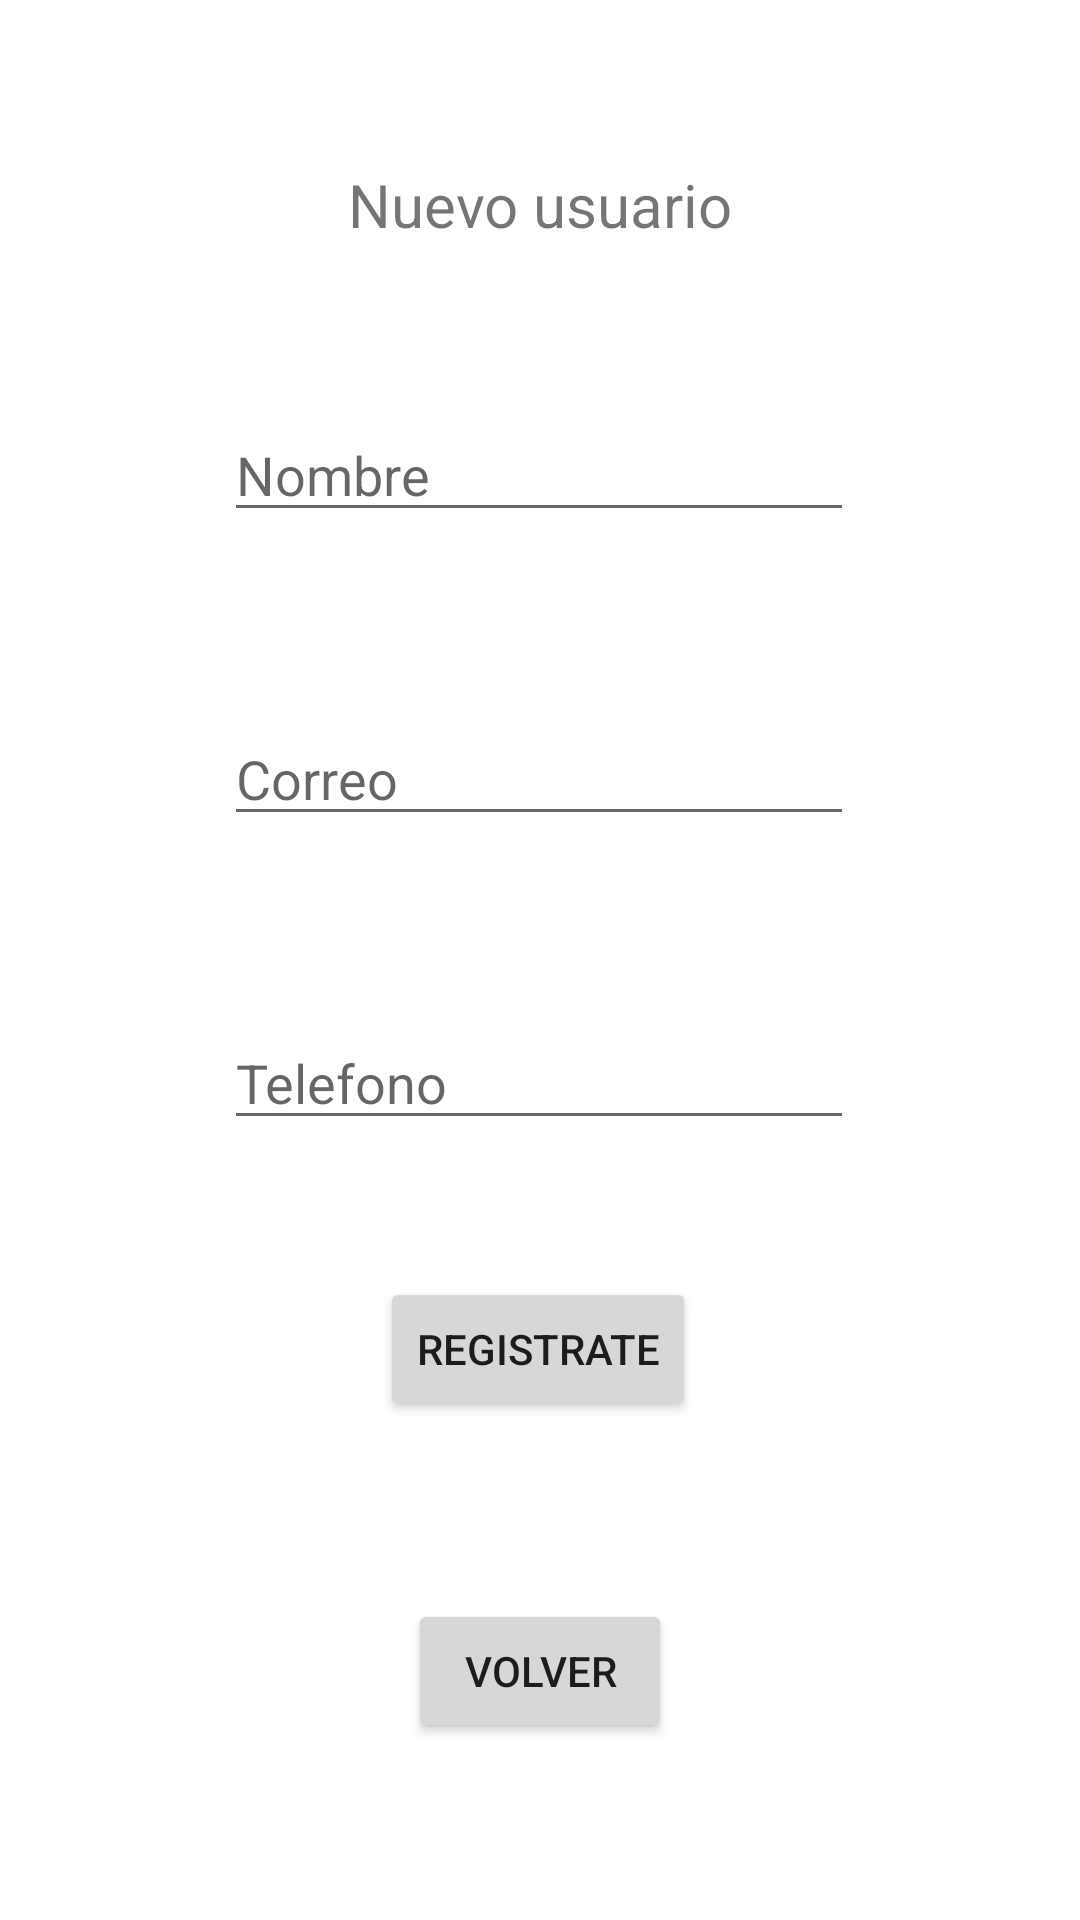

This screen was rendered from an Android layout file. Write that file and the resources it references.
<!-- AndroidManifest.xml: application theme Theme.PruebaFurgonapp -->
<!-- res/layout/activity_registro.xml -->
<?xml version="1.0" encoding="utf-8"?>
<androidx.constraintlayout.widget.ConstraintLayout xmlns:android="http://schemas.android.com/apk/res/android"
    xmlns:app="http://schemas.android.com/apk/res-auto"
    xmlns:tools="http://schemas.android.com/tools"
    android:layout_width="match_parent"
    android:layout_height="match_parent"
    tools:context=".registroActivity">

    <EditText
        android:id="@+id/etNombre"
        android:layout_width="wrap_content"
        android:layout_height="wrap_content"
        android:layout_marginTop="136dp"
        android:ems="10"
        android:gravity="start|top"
        android:hint="@string/et_nombre"
        android:inputType="textMultiLine"
        app:layout_constraintEnd_toEndOf="parent"
        app:layout_constraintHorizontal_bias="0.497"
        app:layout_constraintStart_toStartOf="parent"
        app:layout_constraintTop_toTopOf="parent" />

    <EditText
        android:id="@+id/etCorreo"
        android:layout_width="wrap_content"
        android:layout_height="wrap_content"
        android:layout_marginTop="60dp"
        android:ems="10"
        android:gravity="start|top"
        android:hint="@string/et_correo"
        android:inputType="textMultiLine"
        app:layout_constraintEnd_toEndOf="parent"
        app:layout_constraintHorizontal_bias="0.497"
        app:layout_constraintStart_toStartOf="parent"
        app:layout_constraintTop_toBottomOf="@+id/etNombre" />

    <EditText
        android:id="@+id/etFono"
        android:layout_width="wrap_content"
        android:layout_height="wrap_content"
        android:layout_marginTop="60dp"
        android:ems="10"
        android:gravity="start|top"
        android:hint="@string/et_fono"
        android:inputType="textMultiLine"
        app:layout_constraintEnd_toEndOf="parent"
        app:layout_constraintHorizontal_bias="0.497"
        app:layout_constraintStart_toStartOf="parent"
        app:layout_constraintTop_toBottomOf="@+id/etCorreo" />

    <Button
        android:id="@+id/btnvolver"
        android:layout_width="wrap_content"
        android:layout_height="wrap_content"
        android:onClick="Volver"
        android:text="@string/btn_volver"
        app:layout_constraintBottom_toBottomOf="parent"
        app:layout_constraintEnd_toEndOf="parent"
        app:layout_constraintStart_toStartOf="parent"
        app:layout_constraintTop_toBottomOf="@+id/btnregistrar" />

    <Button
        android:id="@+id/btnregistrar"
        android:layout_width="wrap_content"
        android:layout_height="wrap_content"
        android:layout_marginTop="44dp"
        android:text="@string/btn_registro"
        app:layout_constraintBottom_toBottomOf="parent"
        app:layout_constraintEnd_toEndOf="parent"
        app:layout_constraintHorizontal_bias="0.498"
        app:layout_constraintStart_toStartOf="parent"
        app:layout_constraintTop_toBottomOf="@+id/etFono"
        app:layout_constraintVertical_bias="0.01" />

    <TextView
        android:id="@+id/textView2"
        android:layout_width="wrap_content"
        android:layout_height="wrap_content"
        android:text="@string/tituloRegistro"
        android:textSize="20sp"
        app:layout_constraintBottom_toTopOf="@+id/etNombre"
        app:layout_constraintEnd_toEndOf="parent"
        app:layout_constraintStart_toStartOf="parent"
        app:layout_constraintTop_toTopOf="parent" />

</androidx.constraintlayout.widget.ConstraintLayout>
<!-- resources referenced by this layout -->
<resources>
  <string name="btn_registro">Registrate</string>
  <string name="btn_volver">Volver</string>
  <string name="et_correo">Correo</string>
  <string name="et_fono">Telefono</string>
  <string name="et_nombre">Nombre</string>
  <string name="tituloRegistro">Nuevo usuario</string>
  <style name="Theme.PruebaFurgonapp" parent="Theme.MaterialComponents.DayNight.DarkActionBar">
          
          <item name="colorPrimary">@color/purple_500</item>
          <item name="colorPrimaryVariant">@color/purple_700</item>
          <item name="colorOnPrimary">@color/white</item>
          
          <item name="colorSecondary">@color/teal_200</item>
          <item name="colorSecondaryVariant">@color/teal_700</item>
          <item name="colorOnSecondary">@color/black</item>
          
          <item name="android:statusBarColor" tools:targetApi="l">?attr/colorPrimaryVariant</item>
          
      </style>
  <!-- not gathered from this repository: default colours our renderer supplied (Android Studio template values) -->
  <color name="purple_500">#FF6200EE</color>
  <color name="purple_700">#FF3700B3</color>
  <color name="teal_200">#FF03DAC5</color>
  <color name="teal_700">#FF018786</color>
  <color name="black">#FF000000</color>
  <color name="white">#FFFFFFFF</color>
</resources>
